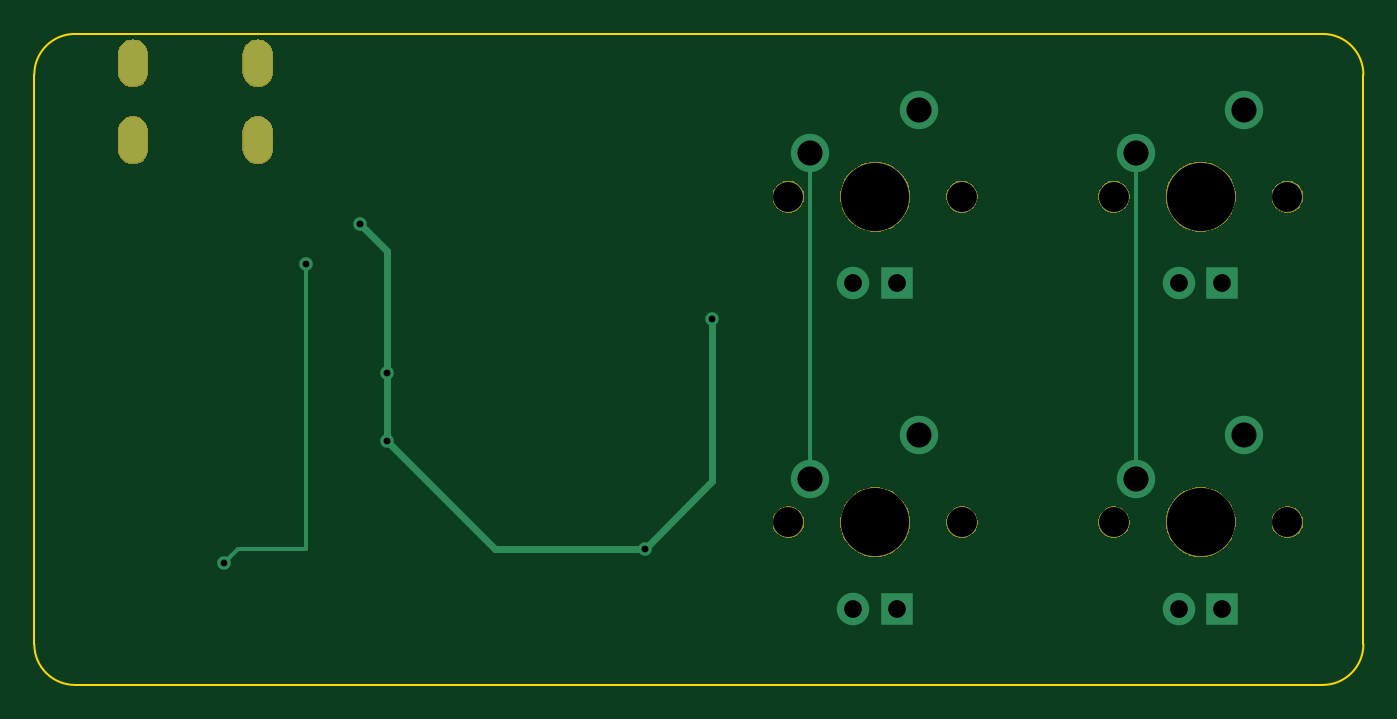
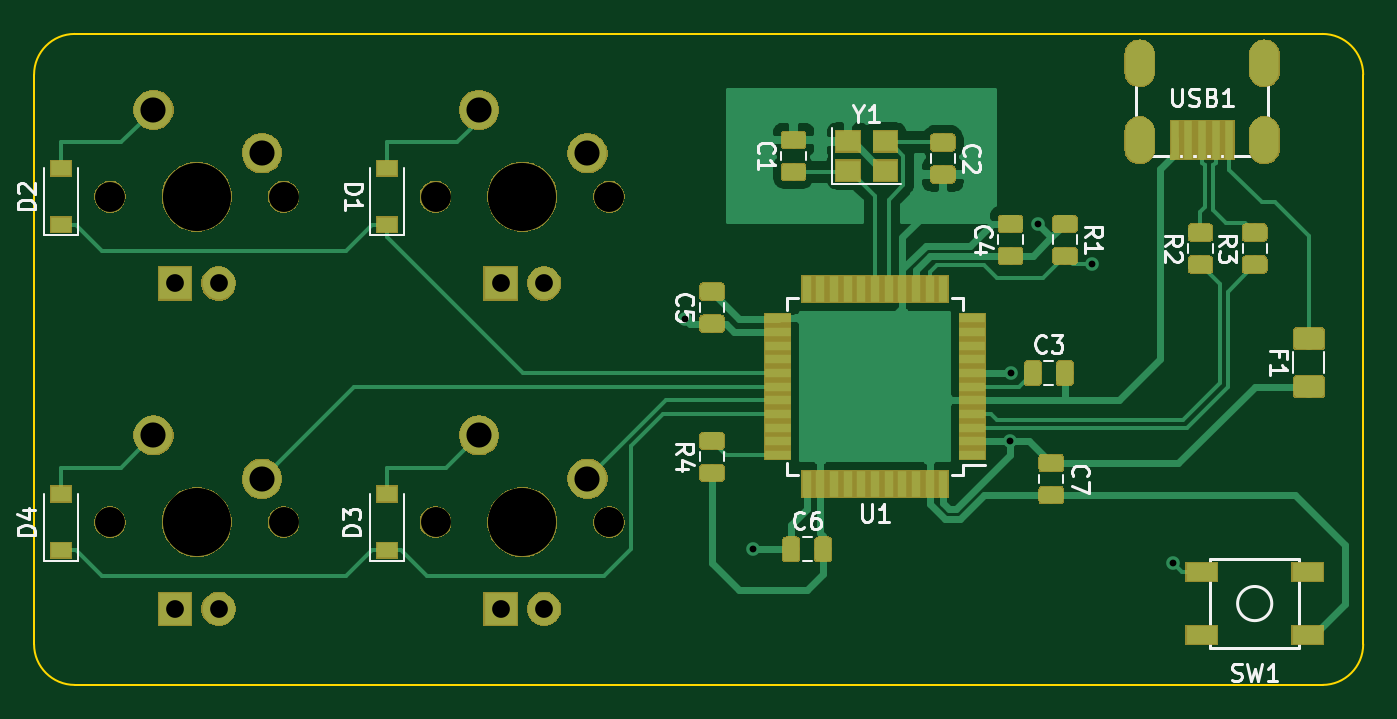
Circuit board: 9 layer files. Board 77.8 x 38.1 mm.
- bottom_copper: pcb-guide-B_Cu.gbl (81121 bytes)
- bottom_mask: pcb-guide-B_Mask.gbs (57325 bytes)
- bottom_silk: pcb-guide-B_SilkS.gbo (61908 bytes)
- outline: pcb-guide-Edge_Cuts.gm1 (976 bytes)
- top_copper: pcb-guide-F_Cu.gtl (2151 bytes)
- top_mask: pcb-guide-F_Mask.gts (16160 bytes)
- top_silk: pcb-guide-F_SilkS.gto (1010 bytes)
- drill: pcb-guide-NPTH.drl (491 bytes)
- drill: pcb-guide-PTH.drl (941 bytes)

=== bottom_copper: pcb-guide-B_Cu.gbl (81121 bytes, source omitted) ===
=== bottom_mask: pcb-guide-B_Mask.gbs (57325 bytes, source omitted) ===
=== bottom_silk: pcb-guide-B_SilkS.gbo (61908 bytes, source omitted) ===
=== outline: pcb-guide-Edge_Cuts.gm1 ===
G04 #@! TF.GenerationSoftware,KiCad,Pcbnew,(5.1.4)-1*
G04 #@! TF.CreationDate,2020-12-10T18:26:19-06:00*
G04 #@! TF.ProjectId,pcb-guide,7063622d-6775-4696-9465-2e6b69636164,rev?*
G04 #@! TF.SameCoordinates,Original*
G04 #@! TF.FileFunction,Profile,NP*
%FSLAX46Y46*%
G04 Gerber Fmt 4.6, Leading zero omitted, Abs format (unit mm)*
G04 Created by KiCad (PCBNEW (5.1.4)-1) date 2020-12-10 18:26:19*
%MOMM*%
%LPD*%
G04 APERTURE LIST*
%ADD10C,0.120000*%
G04 APERTURE END LIST*
D10*
X165100000Y-61182250D02*
X165100000Y-27844750D01*
X240506250Y-63563500D02*
X167481250Y-63563500D01*
X167481250Y-25463500D02*
X240506250Y-25463500D01*
X167481250Y-63563500D02*
G75*
G02X165100000Y-61182250I0J2381250D01*
G01*
X165100000Y-27844750D02*
G75*
G02X167481250Y-25463500I2381250J0D01*
G01*
X242887500Y-27844750D02*
X242887500Y-61182250D01*
X242887500Y-61182250D02*
G75*
G02X240506250Y-63563500I-2381250J0D01*
G01*
X240506250Y-25463500D02*
G75*
G02X242887500Y-27844750I0J-2381250D01*
G01*
M02*

=== top_copper: pcb-guide-F_Cu.gtl ===
G04 #@! TF.GenerationSoftware,KiCad,Pcbnew,(5.1.4)-1*
G04 #@! TF.CreationDate,2020-12-10T18:26:19-06:00*
G04 #@! TF.ProjectId,pcb-guide,7063622d-6775-4696-9465-2e6b69636164,rev?*
G04 #@! TF.SameCoordinates,Original*
G04 #@! TF.FileFunction,Copper,L1,Top*
G04 #@! TF.FilePolarity,Positive*
%FSLAX46Y46*%
G04 Gerber Fmt 4.6, Leading zero omitted, Abs format (unit mm)*
G04 Created by KiCad (PCBNEW (5.1.4)-1) date 2020-12-10 18:26:19*
%MOMM*%
%LPD*%
G04 APERTURE LIST*
%ADD10O,1.700000X2.700000*%
%ADD11R,1.905000X1.905000*%
%ADD12C,1.905000*%
%ADD13C,2.250000*%
%ADD14C,0.800000*%
%ADD15C,0.381000*%
%ADD16C,0.254000*%
G04 APERTURE END LIST*
D10*
X170881000Y-27178000D03*
X178181000Y-27178000D03*
X178181000Y-31678000D03*
X170881000Y-31678000D03*
D11*
X234632500Y-59118500D03*
D12*
X232092500Y-59118500D03*
D13*
X229552500Y-51498500D03*
X235902500Y-48958500D03*
D11*
X215582500Y-59118500D03*
D12*
X213042500Y-59118500D03*
D13*
X210502500Y-51498500D03*
X216852500Y-48958500D03*
D11*
X234632500Y-40068500D03*
D12*
X232092500Y-40068500D03*
D13*
X229552500Y-32448500D03*
X235902500Y-29908500D03*
D11*
X215582500Y-40068500D03*
D12*
X213042500Y-40068500D03*
D13*
X210502500Y-32448500D03*
X216852500Y-29908500D03*
D14*
X184150000Y-36576000D03*
X185737500Y-45307250D03*
X185762500Y-49301000D03*
X200818750Y-55626000D03*
X204787500Y-42132250D03*
X176212500Y-56419750D03*
X180975000Y-38957250D03*
X210502500Y-32448500D03*
X210502500Y-32448500D03*
X210502500Y-51498500D03*
X229552500Y-51498500D03*
D15*
X184150000Y-36576000D02*
X185737500Y-38163500D01*
X185737500Y-49276000D02*
X192087500Y-55626000D01*
X200818750Y-55626000D02*
X204787500Y-51657250D01*
X204787500Y-51657250D02*
X204787500Y-42132250D01*
X185737500Y-38163500D02*
X185737500Y-45307250D01*
X185737500Y-45307250D02*
X185737500Y-49276000D01*
X192087500Y-55626000D02*
X200818750Y-55626000D01*
D16*
X176212500Y-56419750D02*
X177006250Y-55626000D01*
X177006250Y-55626000D02*
X180975000Y-55626000D01*
X180975000Y-55626000D02*
X180975000Y-38957250D01*
X210502500Y-32448500D02*
X210502500Y-48728500D01*
X210502500Y-48728500D02*
X210502500Y-51498500D01*
X229552500Y-32448500D02*
X229552500Y-51498500D01*
M02*

=== top_mask: pcb-guide-F_Mask.gts (16160 bytes, source omitted) ===
=== top_silk: pcb-guide-F_SilkS.gto ===
G04 #@! TF.GenerationSoftware,KiCad,Pcbnew,(5.1.4)-1*
G04 #@! TF.CreationDate,2020-12-10T18:26:19-06:00*
G04 #@! TF.ProjectId,pcb-guide,7063622d-6775-4696-9465-2e6b69636164,rev?*
G04 #@! TF.SameCoordinates,Original*
G04 #@! TF.FileFunction,Legend,Top*
G04 #@! TF.FilePolarity,Positive*
%FSLAX46Y46*%
G04 Gerber Fmt 4.6, Leading zero omitted, Abs format (unit mm)*
G04 Created by KiCad (PCBNEW (5.1.4)-1) date 2020-12-10 18:26:19*
%MOMM*%
%LPD*%
G04 APERTURE LIST*
%ADD10O,1.802000X2.802000*%
%ADD11C,1.852000*%
%ADD12C,4.089800*%
G04 APERTURE END LIST*
%LPC*%
D10*
X170881000Y-27178000D03*
X178181000Y-27178000D03*
X178181000Y-31678000D03*
X170881000Y-31678000D03*
D11*
X238442500Y-54038500D03*
X228282500Y-54038500D03*
D12*
X233362500Y-54038500D03*
D11*
X219392500Y-54038500D03*
X209232500Y-54038500D03*
D12*
X214312500Y-54038500D03*
D11*
X238442500Y-34988500D03*
X228282500Y-34988500D03*
D12*
X233362500Y-34988500D03*
D11*
X219392500Y-34988500D03*
X209232500Y-34988500D03*
D12*
X214312500Y-34988500D03*
M02*

=== drill: pcb-guide-NPTH.drl ===
M48
; DRILL file {KiCad (5.1.4)-1} date 12/10/2020 6:26:34 PM
; FORMAT={-:-/ absolute / inch / decimal}
; #@! TF.CreationDate,2020-12-10T18:26:34-06:00
; #@! TF.GenerationSoftware,Kicad,Pcbnew,(5.1.4)-1
; #@! TF.FileFunction,NonPlated,1,2,NPTH
FMAT,2
INCH
T1C0.0689
T2C0.1570
%
G90
G05
T1
X8.9875Y-2.1275
X9.3875Y-2.1275
X8.2375Y-1.3775
X8.6375Y-1.3775
X8.9875Y-1.3775
X9.3875Y-1.3775
X8.2375Y-2.1275
X8.6375Y-2.1275
T2
X9.1875Y-2.1275
X8.4375Y-1.3775
X9.1875Y-1.3775
X8.4375Y-2.1275
T0
M30

=== drill: pcb-guide-PTH.drl ===
M48
; DRILL file {KiCad (5.1.4)-1} date 12/10/2020 6:26:34 PM
; FORMAT={-:-/ absolute / inch / decimal}
; #@! TF.CreationDate,2020-12-10T18:26:34-06:00
; #@! TF.GenerationSoftware,Kicad,Pcbnew,(5.1.4)-1
; #@! TF.FileFunction,Plated,1,2,PTH
FMAT,2
INCH
T1C0.0157
T2C0.0276
T3C0.0409
T4C0.0579
%
G90
G05
T1
X6.9375Y-2.2212
X7.125Y-1.5337
X7.25Y-1.44
X7.3125Y-1.7837
X7.3135Y-1.941
X7.9062Y-2.19
X8.0625Y-1.6587
X8.2875Y-1.2775
X8.2875Y-1.2775
X8.2875Y-2.0275
X9.0375Y-2.0275
T3
X9.1375Y-2.3275
X9.2375Y-2.3275
X8.3875Y-1.5775
X8.4875Y-1.5775
X9.1375Y-1.5775
X9.2375Y-1.5775
X8.3875Y-2.3275
X8.4875Y-2.3275
T4
X9.0375Y-2.0275
X9.2875Y-1.9275
X8.2875Y-1.2775
X8.5375Y-1.1775
X9.0375Y-1.2775
X9.2875Y-1.1775
X8.2875Y-2.0275
X8.5375Y-1.9275
T2
G00X6.7276Y-1.0464
M15
G01X6.7276Y-1.0936
M16
G05
G00X6.7276Y-1.2235
M15
G01X6.7276Y-1.2708
M16
G05
G00X7.015Y-1.0464
M15
G01X7.015Y-1.0936
M16
G05
G00X7.015Y-1.2235
M15
G01X7.015Y-1.2708
M16
G05
T0
M30

